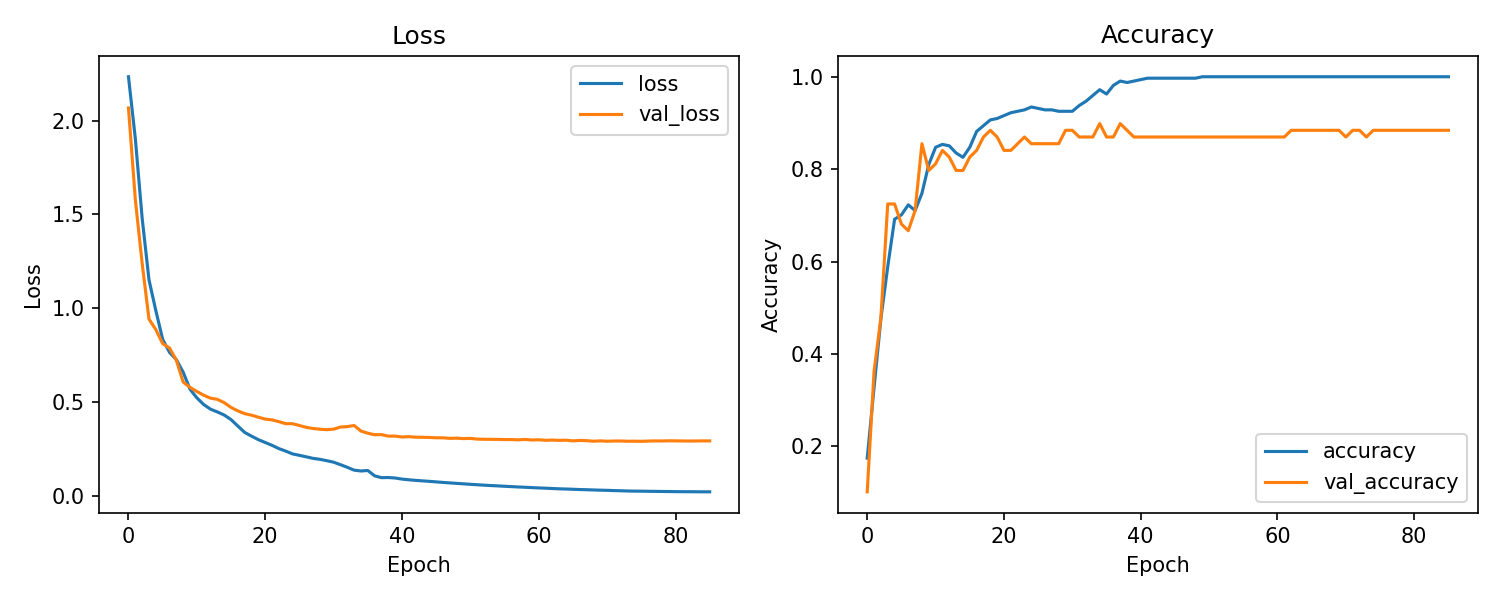

The table this chart was drawn from, first rows:
accuracy, loss, val_accuracy, val_loss, learning_rate
0.1745, 2.233, 0.1014, 2.067, 0.001
0.3271, 1.905, 0.3623, 1.58, 0.001
0.4766, 1.48, 0.4783, 1.239, 0.001
0.5888, 1.152, 0.7246, 0.9428, 0.001
0.6916, 0.9881, 0.7246, 0.8869, 0.001
0.7009, 0.8351, 0.6812, 0.8121, 0.001
0.7227, 0.7656, 0.6667, 0.7891, 0.001
0.7103, 0.7268, 0.7101, 0.7237, 0.001
0.7477, 0.6601, 0.8551, 0.6074, 0.001
0.81, 0.5694, 0.7971, 0.5793, 0.001
0.8474, 0.5236, 0.8116, 0.5573, 0.001
0.8536, 0.4879, 0.8406, 0.5375, 0.001
0.8505, 0.4631, 0.8261, 0.5218, 0.001
0.8349, 0.4483, 0.7971, 0.5155, 0.001
0.8255, 0.432, 0.7971, 0.4979, 0.001
0.8474, 0.4076, 0.8261, 0.4723, 0.001
0.8816, 0.3732, 0.8406, 0.454, 0.001
0.8941, 0.3392, 0.8696, 0.4393, 0.001
0.9065, 0.3194, 0.8841, 0.4312, 0.001
0.9097, 0.3007, 0.8696, 0.4203, 0.001
0.9159, 0.2857, 0.8406, 0.4102, 0.001
0.9221, 0.2706, 0.8406, 0.406, 0.001
0.9252, 0.253, 0.8551, 0.3967, 0.001
0.9283, 0.2399, 0.8696, 0.386, 0.001
0.9346, 0.2249, 0.8551, 0.386, 0.001
0.9315, 0.2174, 0.8551, 0.3761, 0.001
0.9283, 0.2094, 0.8551, 0.3663, 0.001
0.9283, 0.2011, 0.8551, 0.3603, 0.001
0.9252, 0.1961, 0.8551, 0.3564, 0.001
0.9252, 0.1888, 0.8841, 0.3541, 0.001
0.9252, 0.1808, 0.8841, 0.3567, 0.001
0.9377, 0.1676, 0.8696, 0.3681, 0.001
0.947, 0.1536, 0.8696, 0.3702, 0.001
0.9595, 0.1384, 0.8696, 0.3764, 0.001
0.972, 0.134, 0.8986, 0.3466, 0.0005
0.9626, 0.1367, 0.8696, 0.3352, 0.0005
0.9813, 0.108, 0.8696, 0.3271, 0.0005
0.9907, 0.09846, 0.8986, 0.3276, 0.0005
0.9875, 0.09919, 0.8841, 0.3197, 0.0005
0.9907, 0.0966, 0.8696, 0.3196, 0.0005
0.9938, 0.09085, 0.8696, 0.315, 0.0005
0.9969, 0.08706, 0.8696, 0.3168, 0.0005
0.9969, 0.08401, 0.8696, 0.314, 0.0005
0.9969, 0.08139, 0.8696, 0.3136, 0.0005
0.9969, 0.07882, 0.8696, 0.3126, 0.0005
0.9969, 0.07596, 0.8696, 0.3108, 0.0005
0.9969, 0.07308, 0.8696, 0.3107, 0.0005
0.9969, 0.07054, 0.8696, 0.3077, 0.0005
0.9969, 0.06803, 0.8696, 0.3088, 0.0005
1.0, 0.06557, 0.8696, 0.3064, 0.0005
1.0, 0.063, 0.8696, 0.3077, 0.0005
1.0, 0.0608, 0.8696, 0.3038, 0.0005
1.0, 0.0585, 0.8696, 0.3027, 0.0005
1.0, 0.05644, 0.8696, 0.3025, 0.0005
1.0, 0.05471, 0.8696, 0.3022, 0.0005
1.0, 0.05262, 0.8696, 0.3013, 0.0005
1.0, 0.05078, 0.8696, 0.3013, 0.0005
1.0, 0.04887, 0.8696, 0.2999, 0.0005
1.0, 0.0474, 0.8696, 0.3018, 0.0005
1.0, 0.04538, 0.8696, 0.299, 0.0005
... 26 more rows
